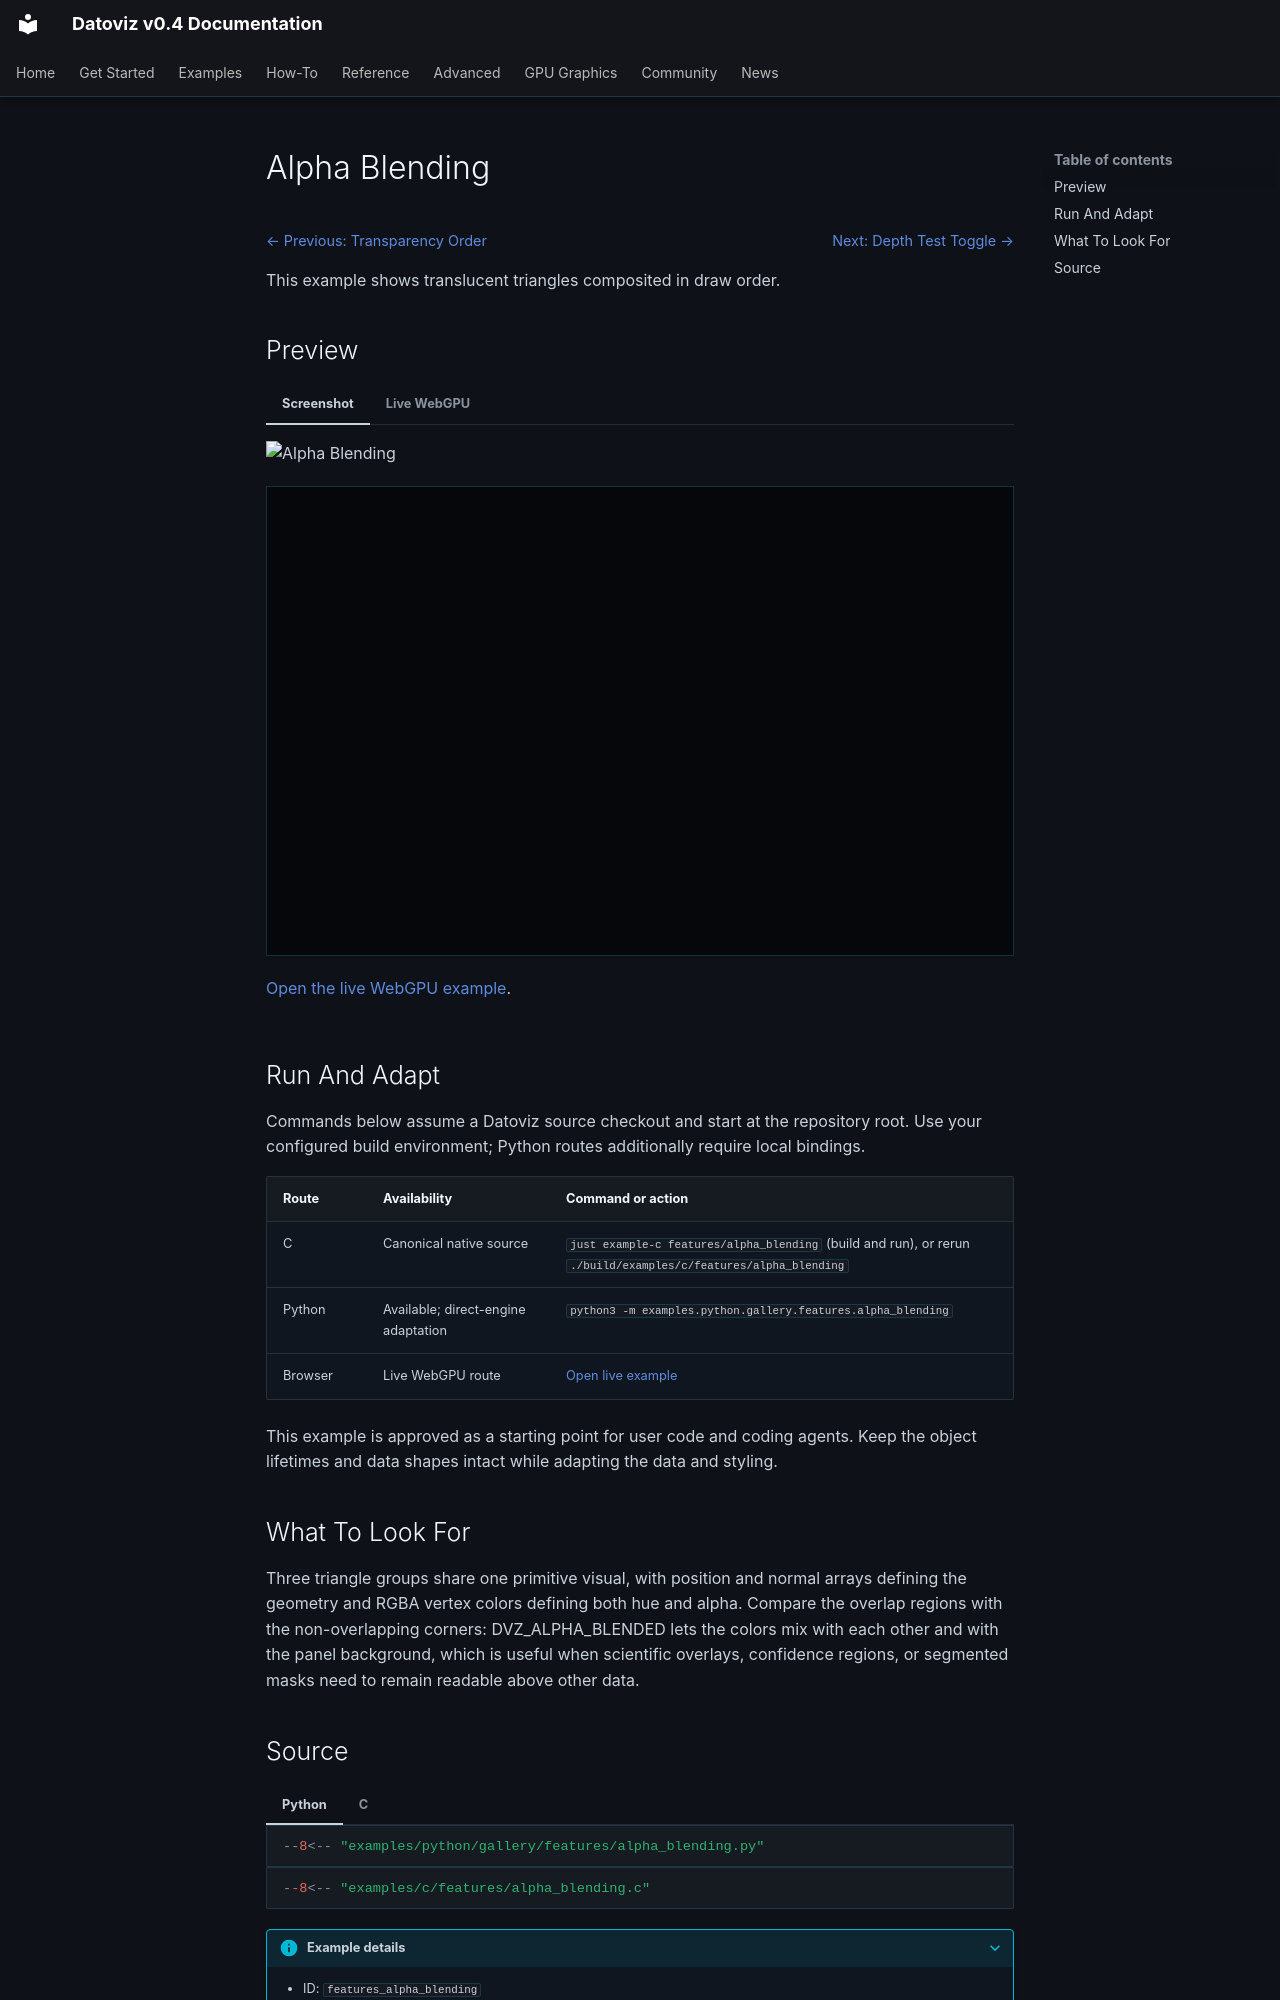

repository: datoviz/datoviz · page: examples/features/alpha-blending/index.html · generator: mkdocs

# Alpha Blending

<!-- WARNING: generated by tools/build_gallery.py from examples/c/MANIFEST.yaml -->

<nav class="dvz-example-nav dvz-example-nav--top" aria-label="Example navigation">
<div class="dvz-example-nav__siblings">
<span class="dvz-example-nav__previous"><a href="../technique-transparency/">← Previous: Transparency Order</a></span>
<span class="dvz-example-nav__next"><a href="../technique-depth-test/">Next: Depth Test Toggle →</a></span>
</div>
</nav>

This example shows translucent triangles composited in draw order.

## Preview

=== "Screenshot"

    ![Alpha Blending](../../assets/gallery/v0.4/features/features_alpha_blending.webp)

=== "Live WebGPU"

    <div class="dvz-webgpu-live" markdown="1">
    <iframe src="../../webgpu/live.html?id=features_alpha_blending" title="Alpha Blending WebGPU live example" loading="lazy" allow="fullscreen; webgpu"></iframe>
    </div>

    <a href="../../webgpu/live.html?id=features_alpha_blending">Open the live WebGPU example</a>.

## Run And Adapt

Commands below assume a Datoviz source checkout and start at the repository root.
Use your configured build environment; Python routes additionally require local bindings.

| Route | Availability | Command or action |
| --- | --- | --- |
| C | Canonical native source | `just example-c features/alpha_blending` (build and run), or rerun `./build/examples/c/features/alpha_blending` |
| Python | Available; direct-engine adaptation | `python3 -m examples.python.gallery.features.alpha_blending` |
| Browser | Live WebGPU route | <a href="../../webgpu/live.html?id=features_alpha_blending">Open live example</a> |

This example is approved as a starting point for user code and coding agents. Keep the
object lifetimes and data shapes intact while adapting the data and styling.

## What To Look For

Three triangle groups share one primitive visual, with position and normal arrays defining the geometry and RGBA vertex colors defining both hue and alpha. Compare the overlap regions with the non-overlapping corners: DVZ_ALPHA_BLENDED lets the colors mix with each other and with the panel background, which is useful when scientific overlays, confidence regions, or segmented masks need to remain readable above other data.
